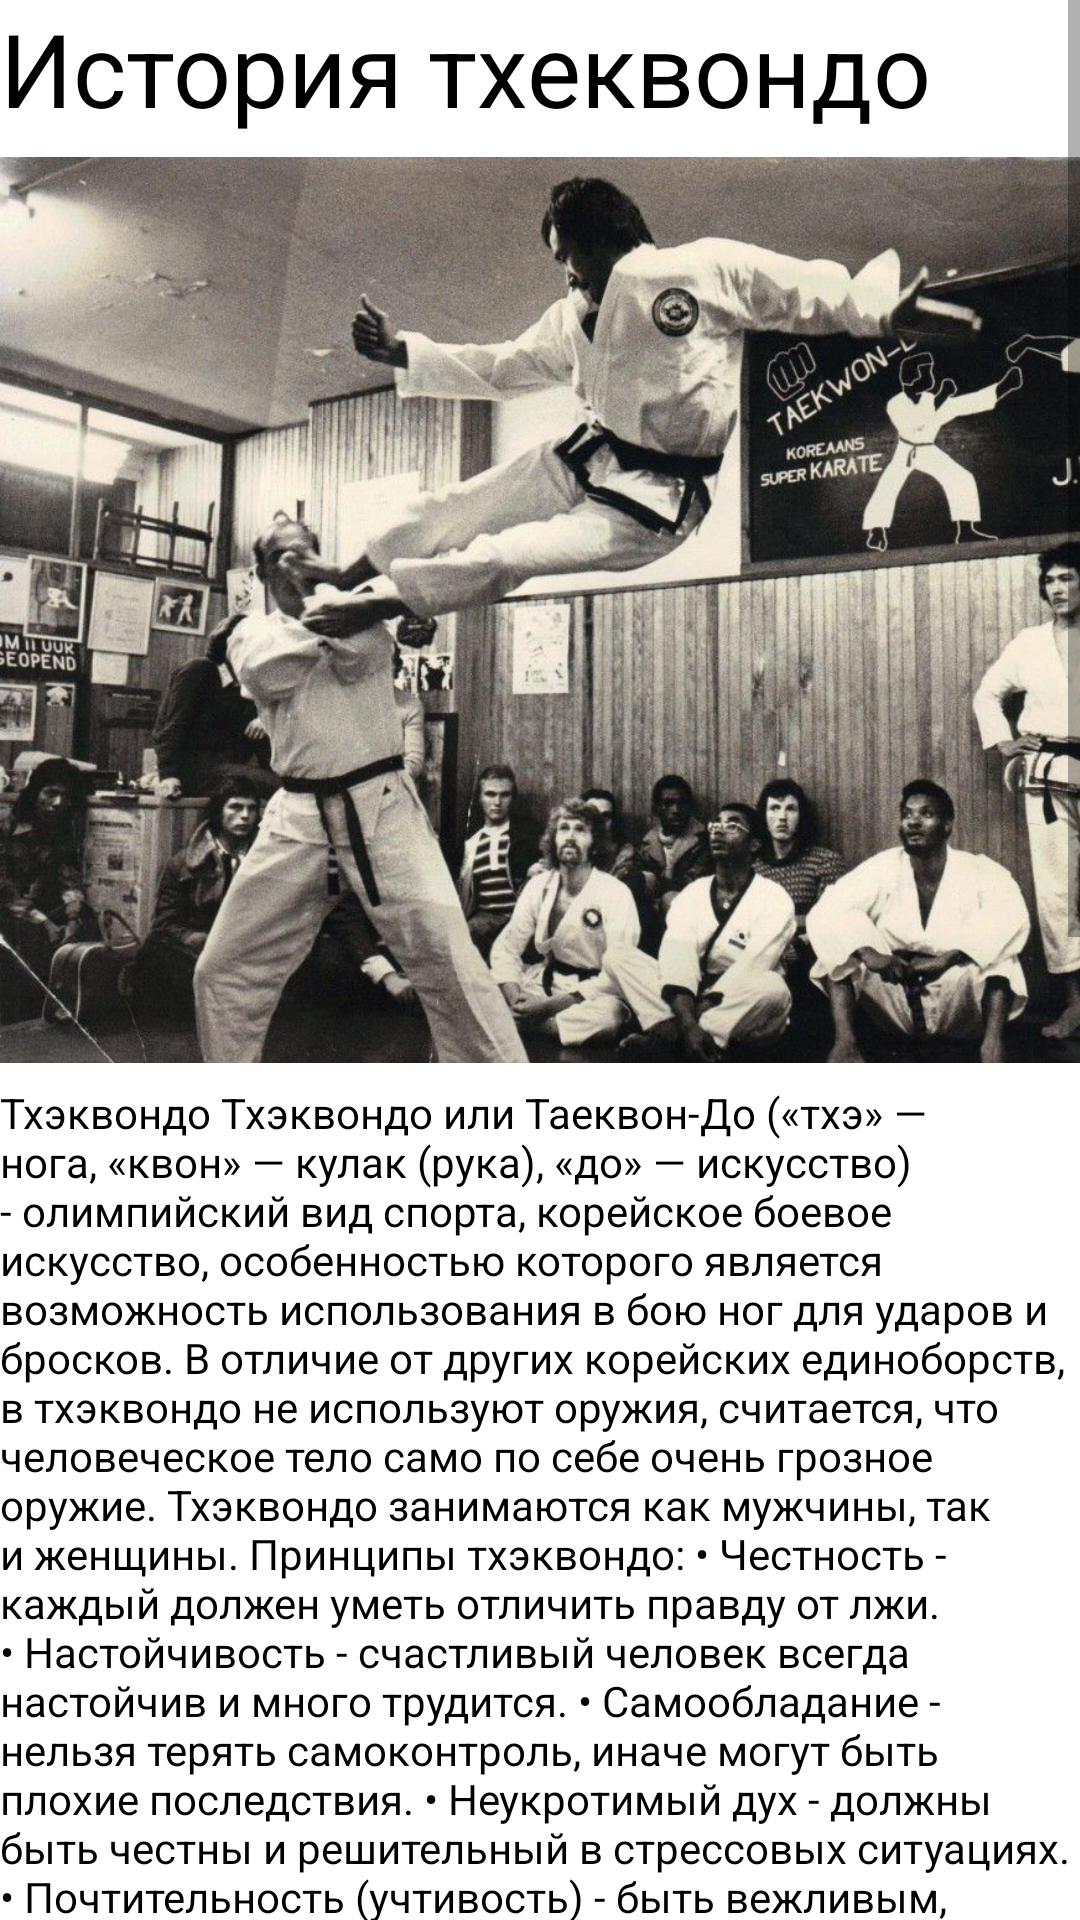

Layout XML and referenced resources for this Android screen:
<!-- AndroidManifest.xml: application theme Theme.AntuhPR1819 -->
<!-- res/layout/activity_history.xml -->
<?xml version="1.0" encoding="utf-8"?>
<androidx.constraintlayout.widget.ConstraintLayout xmlns:android="http://schemas.android.com/apk/res/android"
    xmlns:app="http://schemas.android.com/apk/res-auto"
    xmlns:tools="http://schemas.android.com/tools"
    android:layout_width="match_parent"
    android:layout_height="match_parent"
    tools:context=".history">

    <ScrollView
        android:layout_width="match_parent"
        android:layout_height="match_parent"
        tools:layout_editor_absoluteX="68dp"
        tools:layout_editor_absoluteY="81dp">

        <LinearLayout
            android:layout_width="match_parent"
            android:layout_height="wrap_content"
            android:orientation="vertical">

            <TextView
                android:id="@+id/textView3"
                android:layout_width="wrap_content"
                android:layout_height="wrap_content"
                android:text="История тхеквондо"
                android:textColor="#000000"
                android:textSize="34sp" />

            <ImageView
                android:id="@+id/imageView2"
                android:layout_width="421dp"
                android:layout_height="316dp"
                app:srcCompat="@drawable/_91f46c2e8d56f3caa3db8ea41d859c2" />

            <TextView
                android:id="@+id/textView4"
                android:layout_width="match_parent"
                android:layout_height="wrap_content"
                android:text="Тхэквондо Тхэквондо или Таеквон-До («тхэ» — нога, «квон» — кулак (рука), «до» — искусство) - олимпийский вид спорта, корейское боевое искусство, особенностью которого является возможность использования в бою ног для ударов и бросков. В отличие от других корейских единоборств, в тхэквондо не используют оружия, считается, что человеческое тело само по себе очень грозное оружие. Тхэквондо занимаются как мужчины, так и женщины. Принципы тхэквондо: • Честность - каждый должен уметь отличить правду от лжи. • Настойчивость - счастливый человек всегда настойчив и много трудится. • Самообладание - нельзя терять самоконтроль, иначе могут быть плохие последствия. • Неукротимый дух - должны быть честны и решительный в стрессовых ситуациях. • Почтительность (учтивость) - быть вежливым, избавится от дурных привычек и относится к людям с уважением. История корейских боевых искусств насчитывает более 2000 лет, тхэквондо из них является самым молодым. На территории Корейского полуострова располагались три королевства: Когурё, Силла и Пэкчё. Кроме вражды между собой, данные королевства ещё отвечали на выпады внешних агрессоров. Именно поэтому им приходилось постоянно совершенствовать свои боевые искусства. В начале XX века Корея находилась под властью Японии, и мастерам корейских боевых искусств приходилось уходить в подполье. После освобождения Кореи от японской оккупации в 1945 году, боевые искусства начали выходить из подполья. Но этот период не прошел бесследно, некоторые техники сохранились, но духовно-философская традиция была утрачена. Залов было много, и число инструкторов, преподающих разные виды боевых искусств, тоже множилось, но мало кто из них серьезно знал историю своей школы и мог объяснить содержательную сторону ее традиции. По окончании войны 1950-1953 годов в Корее существовало очень много школ, в которых практиковались боевые искусства с самыми разными названиями: тхэсудо, субак, субак-до, квонбоп, тэгён, тансудо, тэквонбоп и так далее. До начала 60-х годов государство никак не вмешивалось в их деятельность. Перелом в государственной политике по этому вопросу наступил с приходом к власти президента Пак Чон Хи. В этот период впервые возникает стремление поставить боевые искусства на службу режиму, создав единую систему единоборства, которая находилась бы под контролем государства, в отличие от разрозненных направлений. Официального признания тхэквондо добилось лишь в 1955 году, после чего и начался его путь по спортивным аренам всего мира. За столь короткий срок тхэквондо приобрело невероятную популярность во всем мире. На сегодняшний день предпочтение этому виду спорта отдали более 40 млн. человек."
                android:textColor="#000000" />

        </LinearLayout>
    </ScrollView>
</androidx.constraintlayout.widget.ConstraintLayout>
<!-- resources referenced by this layout -->
<resources>
  <!-- drawable _91f46c2e8d56f3caa3db8ea41d859c2: jpeg bitmap (drawable, 171332 bytes) -->
  <style name="Theme.AntuhPR1819" parent="Theme.MaterialComponents.DayNight.DarkActionBar">
          
          <item name="colorPrimary">@color/purple_500</item>
          <item name="colorPrimaryVariant">@color/purple_700</item>
          <item name="colorOnPrimary">@color/white</item>
          
          <item name="colorSecondary">@color/teal_200</item>
          <item name="colorSecondaryVariant">@color/teal_700</item>
          <item name="colorOnSecondary">@color/black</item>
          
          <item name="android:statusBarColor">?attr/colorPrimaryVariant</item>
          
      </style>
  <!-- not gathered from this repository: default colours our renderer supplied (Android Studio template values) -->
  <color name="purple_500">#FF6200EE</color>
  <color name="purple_700">#FF3700B3</color>
  <color name="teal_200">#FF03DAC5</color>
  <color name="teal_700">#FF018786</color>
  <color name="black">#FF000000</color>
  <color name="white">#FFFFFFFF</color>
</resources>
